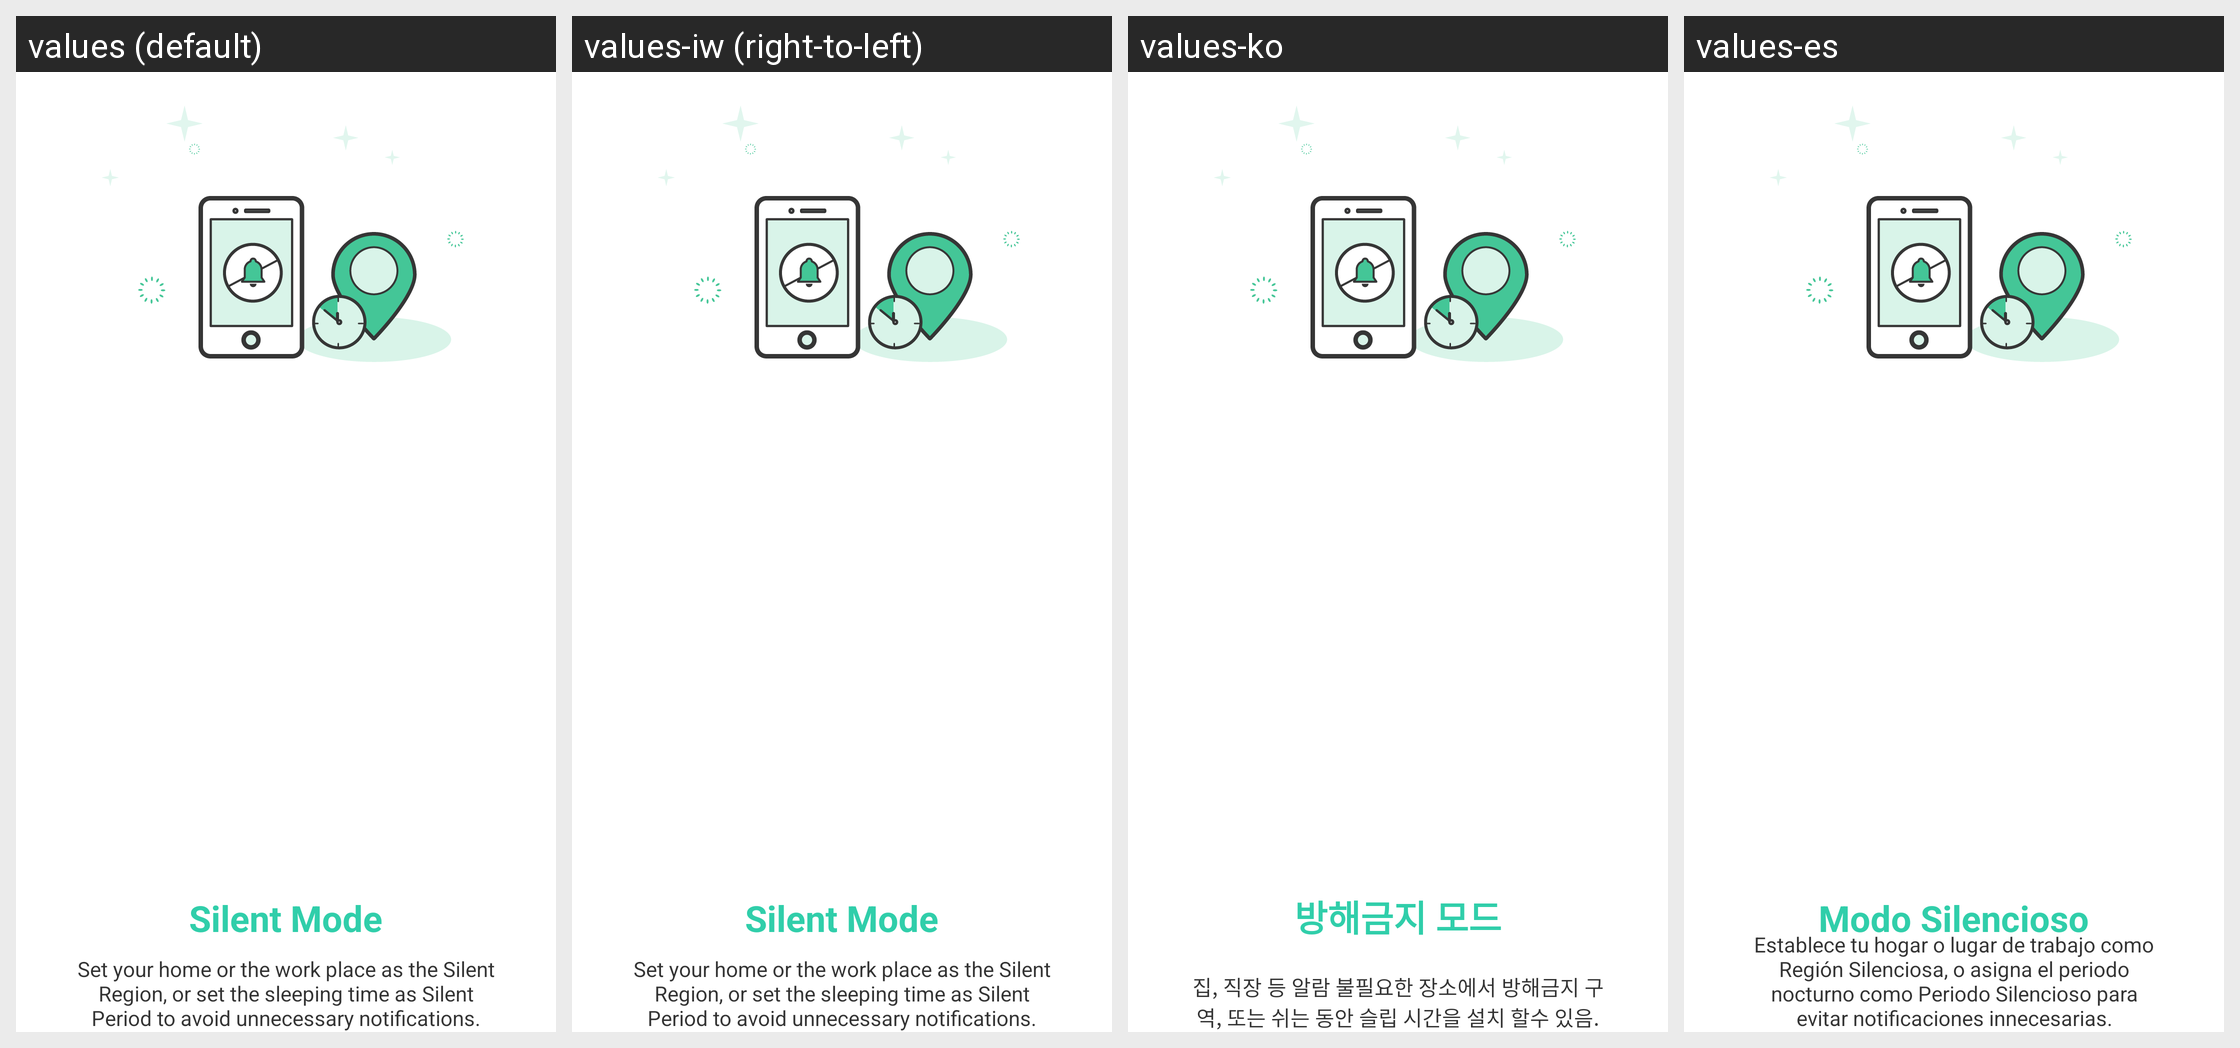

Strings drawn on this Android screen and how each of the app's shown locales translates them:
Android screen res/layout/guide_content03.xml rendered under 4 locales, left to right: values (default), values-iw (right-to-left), values-ko, values-es. Device: Nexus 5 (rendered at 1080×1920; each locale shown at half size, 540×960, under a caption strip naming it); theme AppTheme.
Other locales in the repository, not shown: values-ar, values-ca, values-de, values-en-rSS, values-en-rXX, values-es-rUS, values-fa, values-fr, values-in, values-it, values-ja, values-nl, values-pt, values-ro, values-ru, values-sk, values-sv, values-tr, values-vi, values-zh, values-zh-rCN, values-zh-rHK, values-zh-rTW.
Strings drawn on this screen, with the default value and each locale's value (text and hints the layout hard-codes, and strings that could not be matched under every locale, appear in the picture but are not listed):

guide_content3
  values: Set your home or the work place as the Silent Region, or set the sleeping time as Silent Period to avoid unnecessary notifications.
  values-iw: Set your home or the work place as the Silent Region, or set the sleeping time as Silent Period to avoid unnecessary notifications.  [not translated; the default value is used]
  values-ko: 집, 직장 등 알람 불필요한 장소에서 방해금지 구역, 또는 쉬는 동안 슬립 시간을 설치 할수 있음.
  values-es: Establece tu hogar o lugar de trabajo como Región Silenciosa, o asigna el periodo nocturno como Periodo Silencioso para evitar notificaciones innecesarias.

guide_title3
  values: Silent Mode
  values-iw: Silent Mode  [not translated; the default value is used]
  values-ko: 방해금지 모드
  values-es: Modo Silencioso
